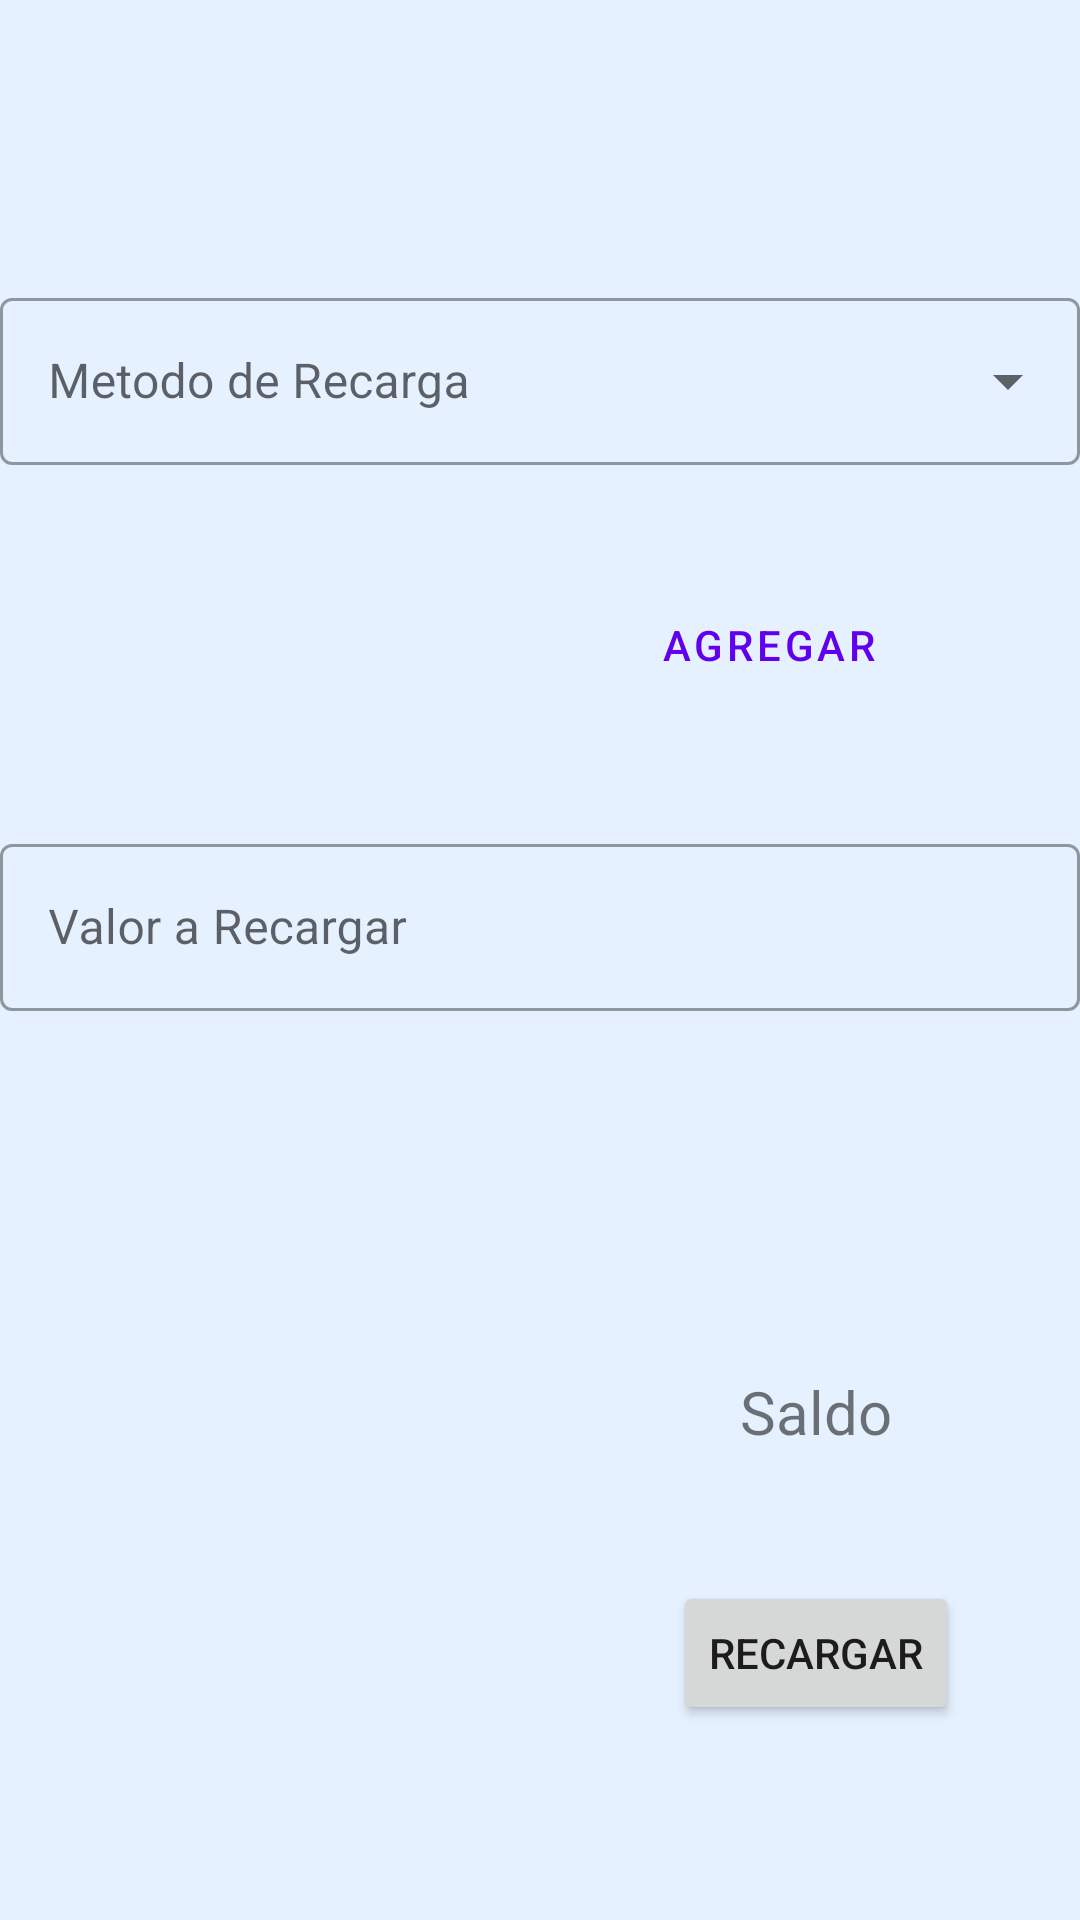

This screen was rendered from an Android layout file. Write that file and the resources it references.
<!-- AndroidManifest.xml: application theme Theme.ID_QR.NoActionBar -->
<!-- res/layout/activity_recarga.xml -->
<?xml version="1.0" encoding="utf-8"?>
<androidx.coordinatorlayout.widget.CoordinatorLayout xmlns:android="http://schemas.android.com/apk/res/android"
    xmlns:app="http://schemas.android.com/apk/res-auto"
    xmlns:tools="http://schemas.android.com/tools"
    android:layout_width="match_parent"
    android:layout_height="match_parent"
    android:background="@color/background"
    tools:context=".ui.fragments.RecargaFragment">

    <androidx.constraintlayout.widget.ConstraintLayout
        android:id="@+id/background_layout"
        android:layout_width="match_parent"
        android:layout_height="match_parent"
        android:clickable="true"
        android:focusable="true"
        android:focusableInTouchMode="true">


        <com.google.android.material.textfield.TextInputLayout
            android:id="@+id/metodos_pago_layout"
            style="@style/Widget.MaterialComponents.TextInputLayout.OutlinedBox.ExposedDropdownMenu"
            android:layout_width="match_parent"
            android:layout_height="wrap_content"
            android:layout_marginTop="94dp"
            app:layout_constraintEnd_toEndOf="parent"
            app:layout_constraintStart_toStartOf="parent"
            app:layout_constraintTop_toTopOf="parent">

            <AutoCompleteTextView
                android:id="@+id/metodos_pago"
                android:layout_width="match_parent"
                android:layout_height="wrap_content"
                android:hint="Metodo de Recarga"
                android:inputType="none" />
        </com.google.android.material.textfield.TextInputLayout>

        <com.google.android.material.textfield.TextInputLayout
            android:id="@+id/valor_recargar_layout"
            style="@style/Widget.MaterialComponents.TextInputLayout.OutlinedBox"
            android:layout_width="match_parent"
            android:layout_height="wrap_content"
            android:layout_marginTop="121dp"
            app:layout_constraintEnd_toEndOf="parent"
            app:layout_constraintStart_toStartOf="parent"
            app:layout_constraintTop_toBottomOf="@+id/metodos_pago_layout"
            app:suffixText="COP">


            <com.google.android.material.textfield.TextInputEditText
                android:id="@+id/valor_a_recargar"
                android:layout_width="match_parent"
                android:layout_height="wrap_content"
                android:hint="@string/valor_a_recargar"
                android:inputType="number" />
        </com.google.android.material.textfield.TextInputLayout>

        <TextView
            android:id="@+id/resumen"
            android:layout_width="wrap_content"
            android:layout_height="wrap_content"
            android:layout_marginTop="20dp"
            android:textAlignment="center"
            app:layout_constraintEnd_toEndOf="parent"
            app:layout_constraintStart_toStartOf="parent"
            app:layout_constraintTop_toBottomOf="@+id/valor_recargar_layout" />

        <Button
            android:id="@+id/recarga_button"
            android:layout_width="wrap_content"
            android:layout_height="wrap_content"
            android:layout_marginTop="190dp"
            android:text="Recargar"
            app:layout_constraintEnd_toEndOf="parent"
            app:layout_constraintHorizontal_bias="0.848"
            app:layout_constraintStart_toStartOf="parent"
            app:layout_constraintTop_toBottomOf="@+id/valor_recargar_layout" />


        <Button
            android:id="@+id/guardar_button"
            style="?attr/materialButtonOutlinedStyle"
            android:layout_width="wrap_content"
            android:layout_height="wrap_content"
            android:layout_marginTop="36dp"
            android:layout_marginEnd="52dp"
            android:text="Agregar"
            app:layout_constraintEnd_toEndOf="parent"
            app:layout_constraintTop_toBottomOf="@+id/metodos_pago_layout" />

        <TextView
            android:id="@+id/saldo_actual"
            android:layout_width="wrap_content"
            android:layout_height="wrap_content"
            android:layout_marginTop="120dp"
            android:textSize="20sp"
            android:text="Saldo"
            app:layout_constraintEnd_toEndOf="@+id/recarga_button"
            app:layout_constraintStart_toStartOf="@+id/recarga_button"
            app:layout_constraintTop_toBottomOf="@+id/valor_recargar_layout" />

    </androidx.constraintlayout.widget.ConstraintLayout>

</androidx.coordinatorlayout.widget.CoordinatorLayout>
<!-- resources referenced by this layout -->
<resources>
  <color name="background">#E5F1FF</color>
  <string name="valor_a_recargar">Valor a Recargar</string>
  <style name="Theme.ID_QR.NoActionBar">
          <item name="windowActionBar">false</item>
          <item name="windowNoTitle">true</item>
      </style>
</resources>
